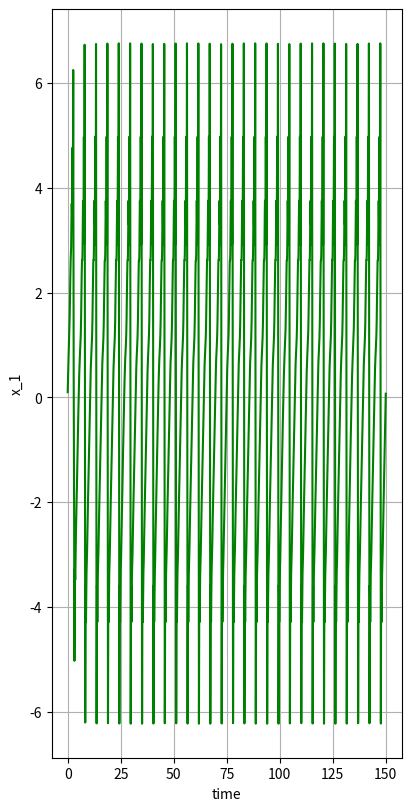
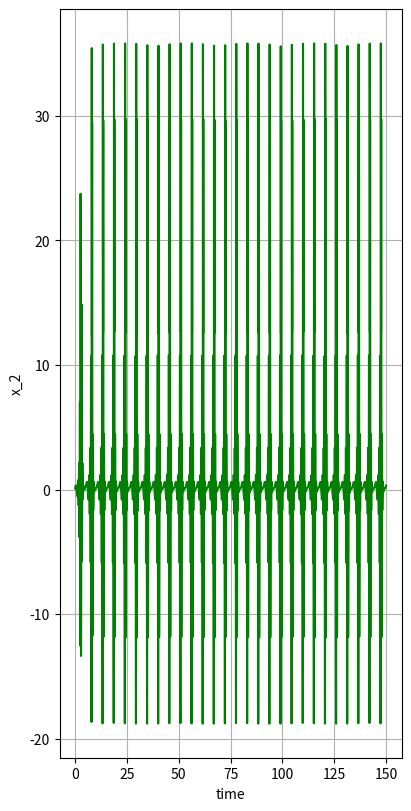

These figures' Python source, in order: (Note: this script raises an exception after producing the figures.)
import random

import matplotlib as mpl
import matplotlib.pyplot as plt
import numpy as np

mpl.rcParams['legend.fontsize'] = 10


# import simpy as sp


def dvCord(x, ux, uy, t):
    a = 0.258
    b = 4.033
    F = 8
    G = 1
    xd = np.array(np.zeros((3, 1)))

    xd[0] = -x[1] - x[2] - a * x[1] + a * F
    xd[1] = x[0] * x[1] - b * x[0] * x[2] - x[1] + G
    xd[2] = b * x[0] * x[1] + x[0] * x[2] - x[2]

    return (xd.copy())


def rkCord(x0, ux, uy, h, t):
    # 1st evaluation
    xd = dvCord(x0, ux, uy, t)
    savex0 = x0.copy()
    phi = xd.copy()
    for i in range(len(x0)):
        x0[i] = savex0[i] + 0.5 * h * xd[i]

    # 2nd evaluation
    xd = dvCord(x0.T, ux, uy, t + 0.5 * h)
    phi = (phi + 2 * xd)
    for i in range(len(x0)):
        x0[i] = savex0[i] + 0.5 * h * xd[i]

    # 3rd evaluation
    xd = dvCord(x0, ux, uy, t + 0.5 * h)
    phi = phi + 2 * xd
    for i in range(len(x0)):
        x0[i] = savex0[i] + h * xd[i]

    # 4th evaluation
    xd = dvCord(x0, ux, uy, t + h)

    result_x = x0.copy()
    for i in range(len(x0)):
        result_x[i] = savex0[i] + (phi[i] + xd[i]) * h / 6

    return result_x


if __name__ == "__main__":
    t0 = 0
    tf = 150
    h = 0.01
    t = np.arange(t0, tf, h)
    [print(i) for i in t if i < 0.1]

    x0 = np.array([[0.1], [0.1], [0.1]])

    z_x = np.zeros((len(x0), len(t) - 1))
    x = x0.copy()
    x = np.append(x, z_x, axis=1)
    print(x)
    u = np.zeros((len(t), 1))

    for k in range(1, len(t)):
        result = rkCord(x[:, k - 1].copy(), u[k], u[k], h, t[k])
        x[:, k] = result

    fig, ax = plt.subplots(constrained_layout=True, figsize=(4, 8))
    ax.set(xlabel='time')
    ax.set(ylabel='x_1')
    color = ['red', 'green', 'blue', 'yellow', 'orange']
    ax.plot(t, x[0, :], color=color[random.randint(0, len(color) - 1)])
    ax.grid()
    fig.savefig(f'x_1.png')
    fig1, ax1 = plt.subplots(constrained_layout=True, figsize=(4, 8))
    ax1.set(xlabel='time')
    ax1.set(ylabel='x_2')
    ax1.plot(t, x[1, :], color=color[random.randint(0, len(color) - 1)])
    ax1.grid()
    fig1.savefig(f'x_2.png')
    fig2 = plt.figure(constrained_layout=True, figsize=(8, 8))
    ax2 = fig2.gca(projection='3d')
    ax2.plot(x[0, 1000:], x[1, 1000:], x[2, 1000:], color=color[random.randint(0, len(color) - 1)])
    ax2.grid()
    fig2.savefig(f'x_3.png')
